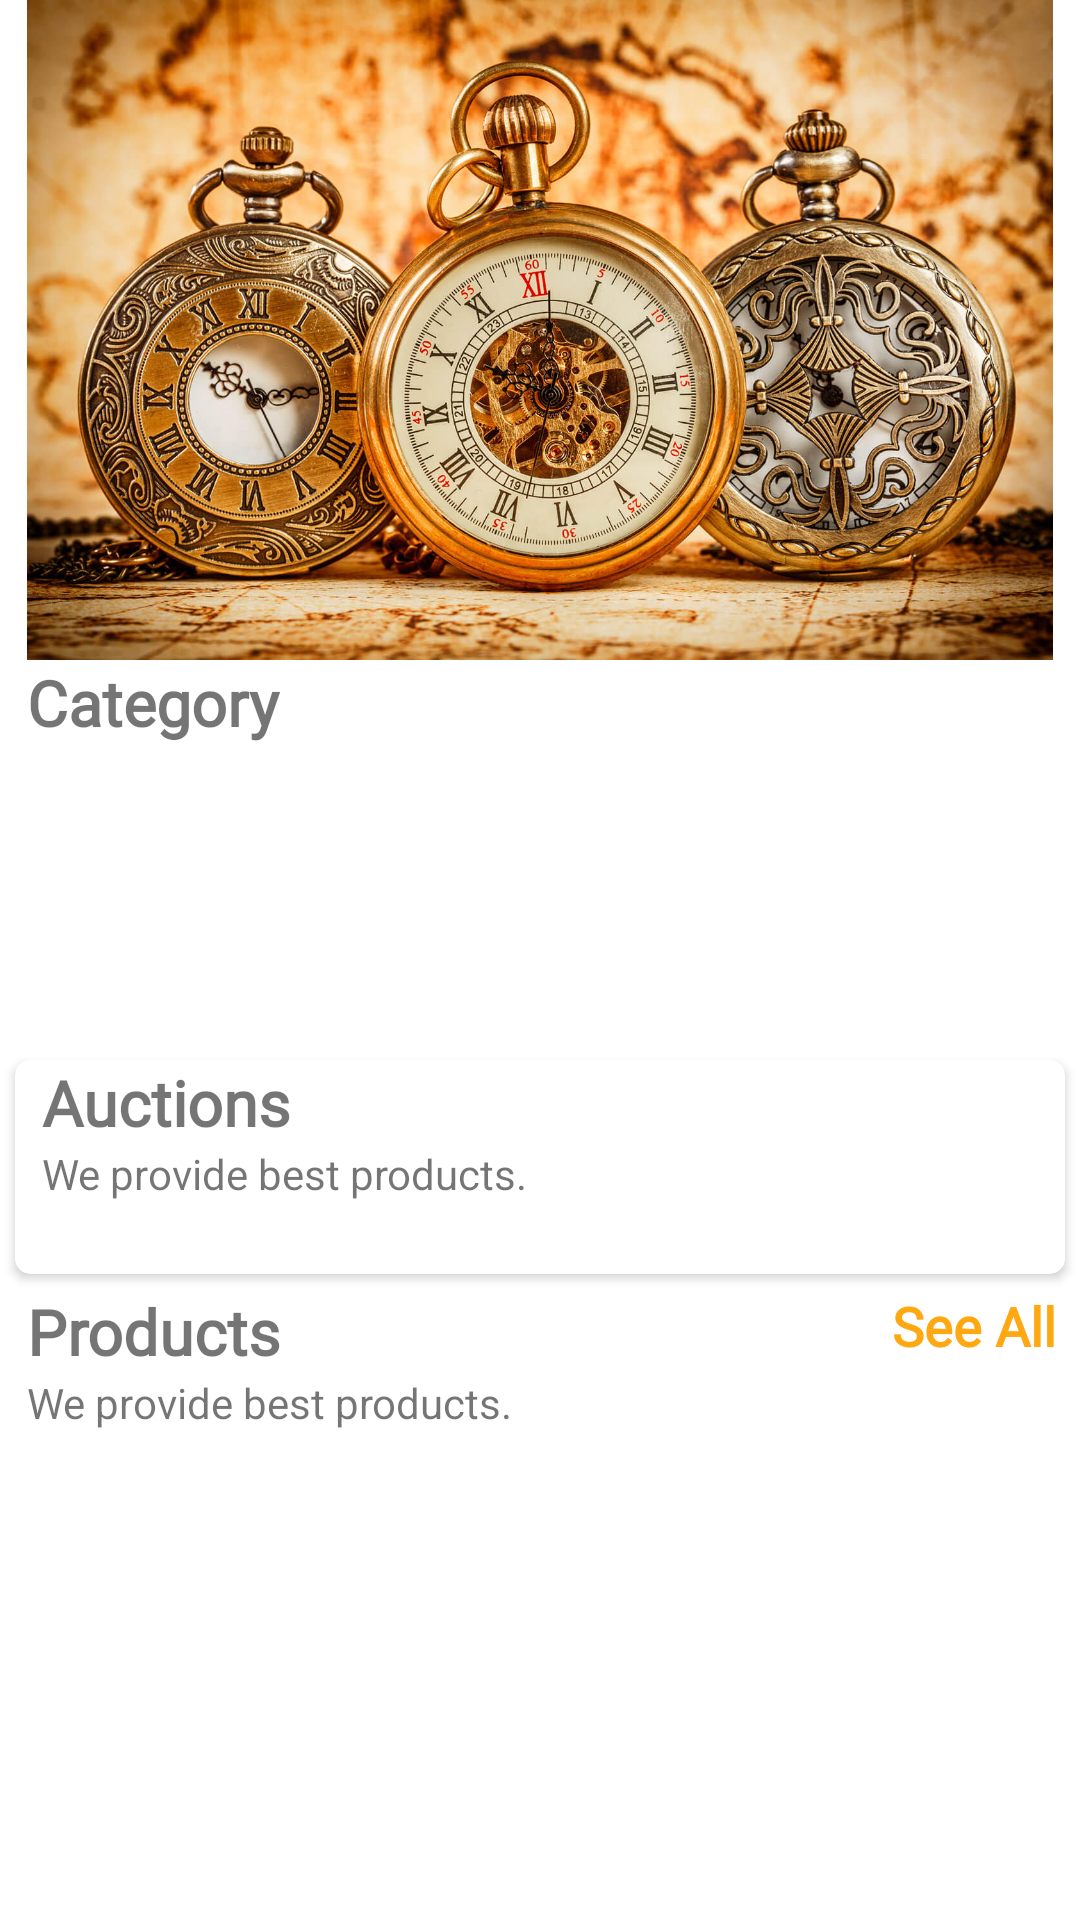

Reconstruct the res/layout file that produces this screen, plus the resources it refers to.
<!-- AndroidManifest.xml: application theme Theme.AuctionFinal2 -->
<!-- res/layout/fragment_home.xml -->
<?xml version="1.0" encoding="utf-8"?>
<androidx.core.widget.NestedScrollView xmlns:android="http://schemas.android.com/apk/res/android"
    xmlns:tools="http://schemas.android.com/tools"
    android:layout_width="match_parent"
    android:layout_height="match_parent"
    android:layout_marginTop="60dp"
    xmlns:app="http://schemas.android.com/apk/res-auto"
    tools:context=".fragments.HomeFragment">



    <LinearLayout
        android:id="@+id/home_layout"
        android:layout_width="match_parent"
        android:layout_height="match_parent"
        android:orientation="vertical">

        <ImageView
            android:id="@+id/image_slider"
            android:layout_width="match_parent"
            android:layout_height="220dp"



            android:src="@drawable/slide_pic2"/>

        <LinearLayout
            android:layout_width="match_parent"
            android:layout_height="wrap_content"
            android:layout_marginLeft="9dp"
            android:orientation="horizontal"
            android:weightSum="2">

            <TextView
                android:layout_width="wrap_content"
                android:layout_height="wrap_content"
                android:layout_weight="1"
                android:fontFamily="@font/montserrat"
                android:text="Category"
                android:textSize="21sp"
                android:textStyle="bold" />

        </LinearLayout>

        <androidx.recyclerview.widget.RecyclerView
            android:id="@+id/rec_category"
            android:layout_width="wrap_content"
            android:layout_height="90dp"
            android:layout_marginStart="25dp"
            android:padding="5dp"
            android:layout_marginTop="10dp" />

        <androidx.cardview.widget.CardView
            android:layout_width="match_parent"
            android:layout_height="wrap_content"
            android:layout_margin="5dp"
            android:layout_marginTop="10dp"
            android:elevation="6dp"
            app:cardCornerRadius="5dp">


            <LinearLayout
                android:layout_width="match_parent"
                android:layout_height="match_parent"
                android:orientation="vertical">

                <RelativeLayout
                    android:layout_width="wrap_content"
                    android:layout_height="wrap_content">

                    <TextView
                        android:id="@+id/new_product_name"
                        android:layout_width="wrap_content"
                        android:layout_height="wrap_content"
                        android:layout_marginStart="9dp"
                        android:fontFamily="@font/montserrat"
                        android:text="Auctions"
                        android:textSize="21sp"
                        android:textStyle="bold" />

                    <TextView
                        android:layout_width="wrap_content"
                        android:layout_height="wrap_content"
                        android:layout_below="@+id/new_product_name"
                        android:layout_marginStart="9dp"
                        android:text="We provide best products." />

                    
                </RelativeLayout>

                <androidx.recyclerview.widget.RecyclerView
                    android:id="@+id/new_product_rec"
                    android:layout_width="wrap_content"
                    android:layout_height="wrap_content"
                    android:layout_margin="7dp"
                    android:layout_marginTop="6dp"
                    android:padding="5dp" />
            </LinearLayout>

        </androidx.cardview.widget.CardView>

        <LinearLayout
            android:layout_width="match_parent"
            android:layout_height="match_parent"
            android:orientation="vertical">

            <RelativeLayout
                android:layout_width="wrap_content"
                android:layout_height="wrap_content">

                <TextView
                    android:id="@+id/popular_products"
                    android:layout_width="wrap_content"
                    android:layout_height="wrap_content"
                    android:layout_marginStart="9dp"
                    android:fontFamily="@font/montserrat"
                    android:text="Products"
                    android:textSize="21sp"
                    android:textStyle="bold" />

                <TextView
                    android:layout_width="wrap_content"
                    android:layout_height="wrap_content"
                    android:layout_below="@+id/popular_products"
                    android:layout_marginStart="9dp"
                    android:text="We provide best products." />

                <TextView
                    android:id="@+id/popular_see_all"
                    android:layout_width="wrap_content"
                    android:layout_height="wrap_content"
                    android:layout_alignParentEnd="true"
                    android:layout_marginEnd="8dp"
                    android:fontFamily="@font/montserrat"
                    android:text="See All"
                    android:textColor="@color/orange"
                    android:textSize="18sp"
                    android:textStyle="bold" />
            </RelativeLayout>

            <androidx.recyclerview.widget.RecyclerView
                android:id="@+id/popular_rec"
                android:layout_width="wrap_content"
                android:layout_height="wrap_content"
                android:layout_gravity="center"
                android:layout_margin="7dp"
                android:layout_marginTop="6dp"
                android:padding="5dp" />
        </LinearLayout>

    </LinearLayout>




</androidx.core.widget.NestedScrollView>
<!-- resources referenced by this layout -->
<resources>
  <color name="orange">#ffa812</color>
  <!-- drawable slide_pic2: jpg bitmap (drawable, 355238 bytes) -->
  <style name="Theme.AuctionFinal2" parent="Theme.MaterialComponents.DayNight.NoActionBar">
          
  
          <item name="colorOnPrimary">@color/white</item>
          
          <item name="colorSecondary">@color/teal_200</item>
          <item name="colorSecondaryVariant">@color/teal_700</item>
          <item name="colorOnSecondary">@color/black</item>
          
          <item name="android:statusBarColor" tools:targetApi="l">?attr/colorPrimaryVariant</item>
          
          <item name="colorPrimary">@color/blue</item>
          <item name="colorPrimaryVariant">@color/orange</item>
      </style>
  <color name="white">#FFFFFFFF</color>
  <color name="teal_200">#FF03DAC5</color>
  <color name="teal_700">#FF018786</color>
  <color name="black">#FF000000</color>
  <color name="blue">#03A9F4</color>
</resources>
